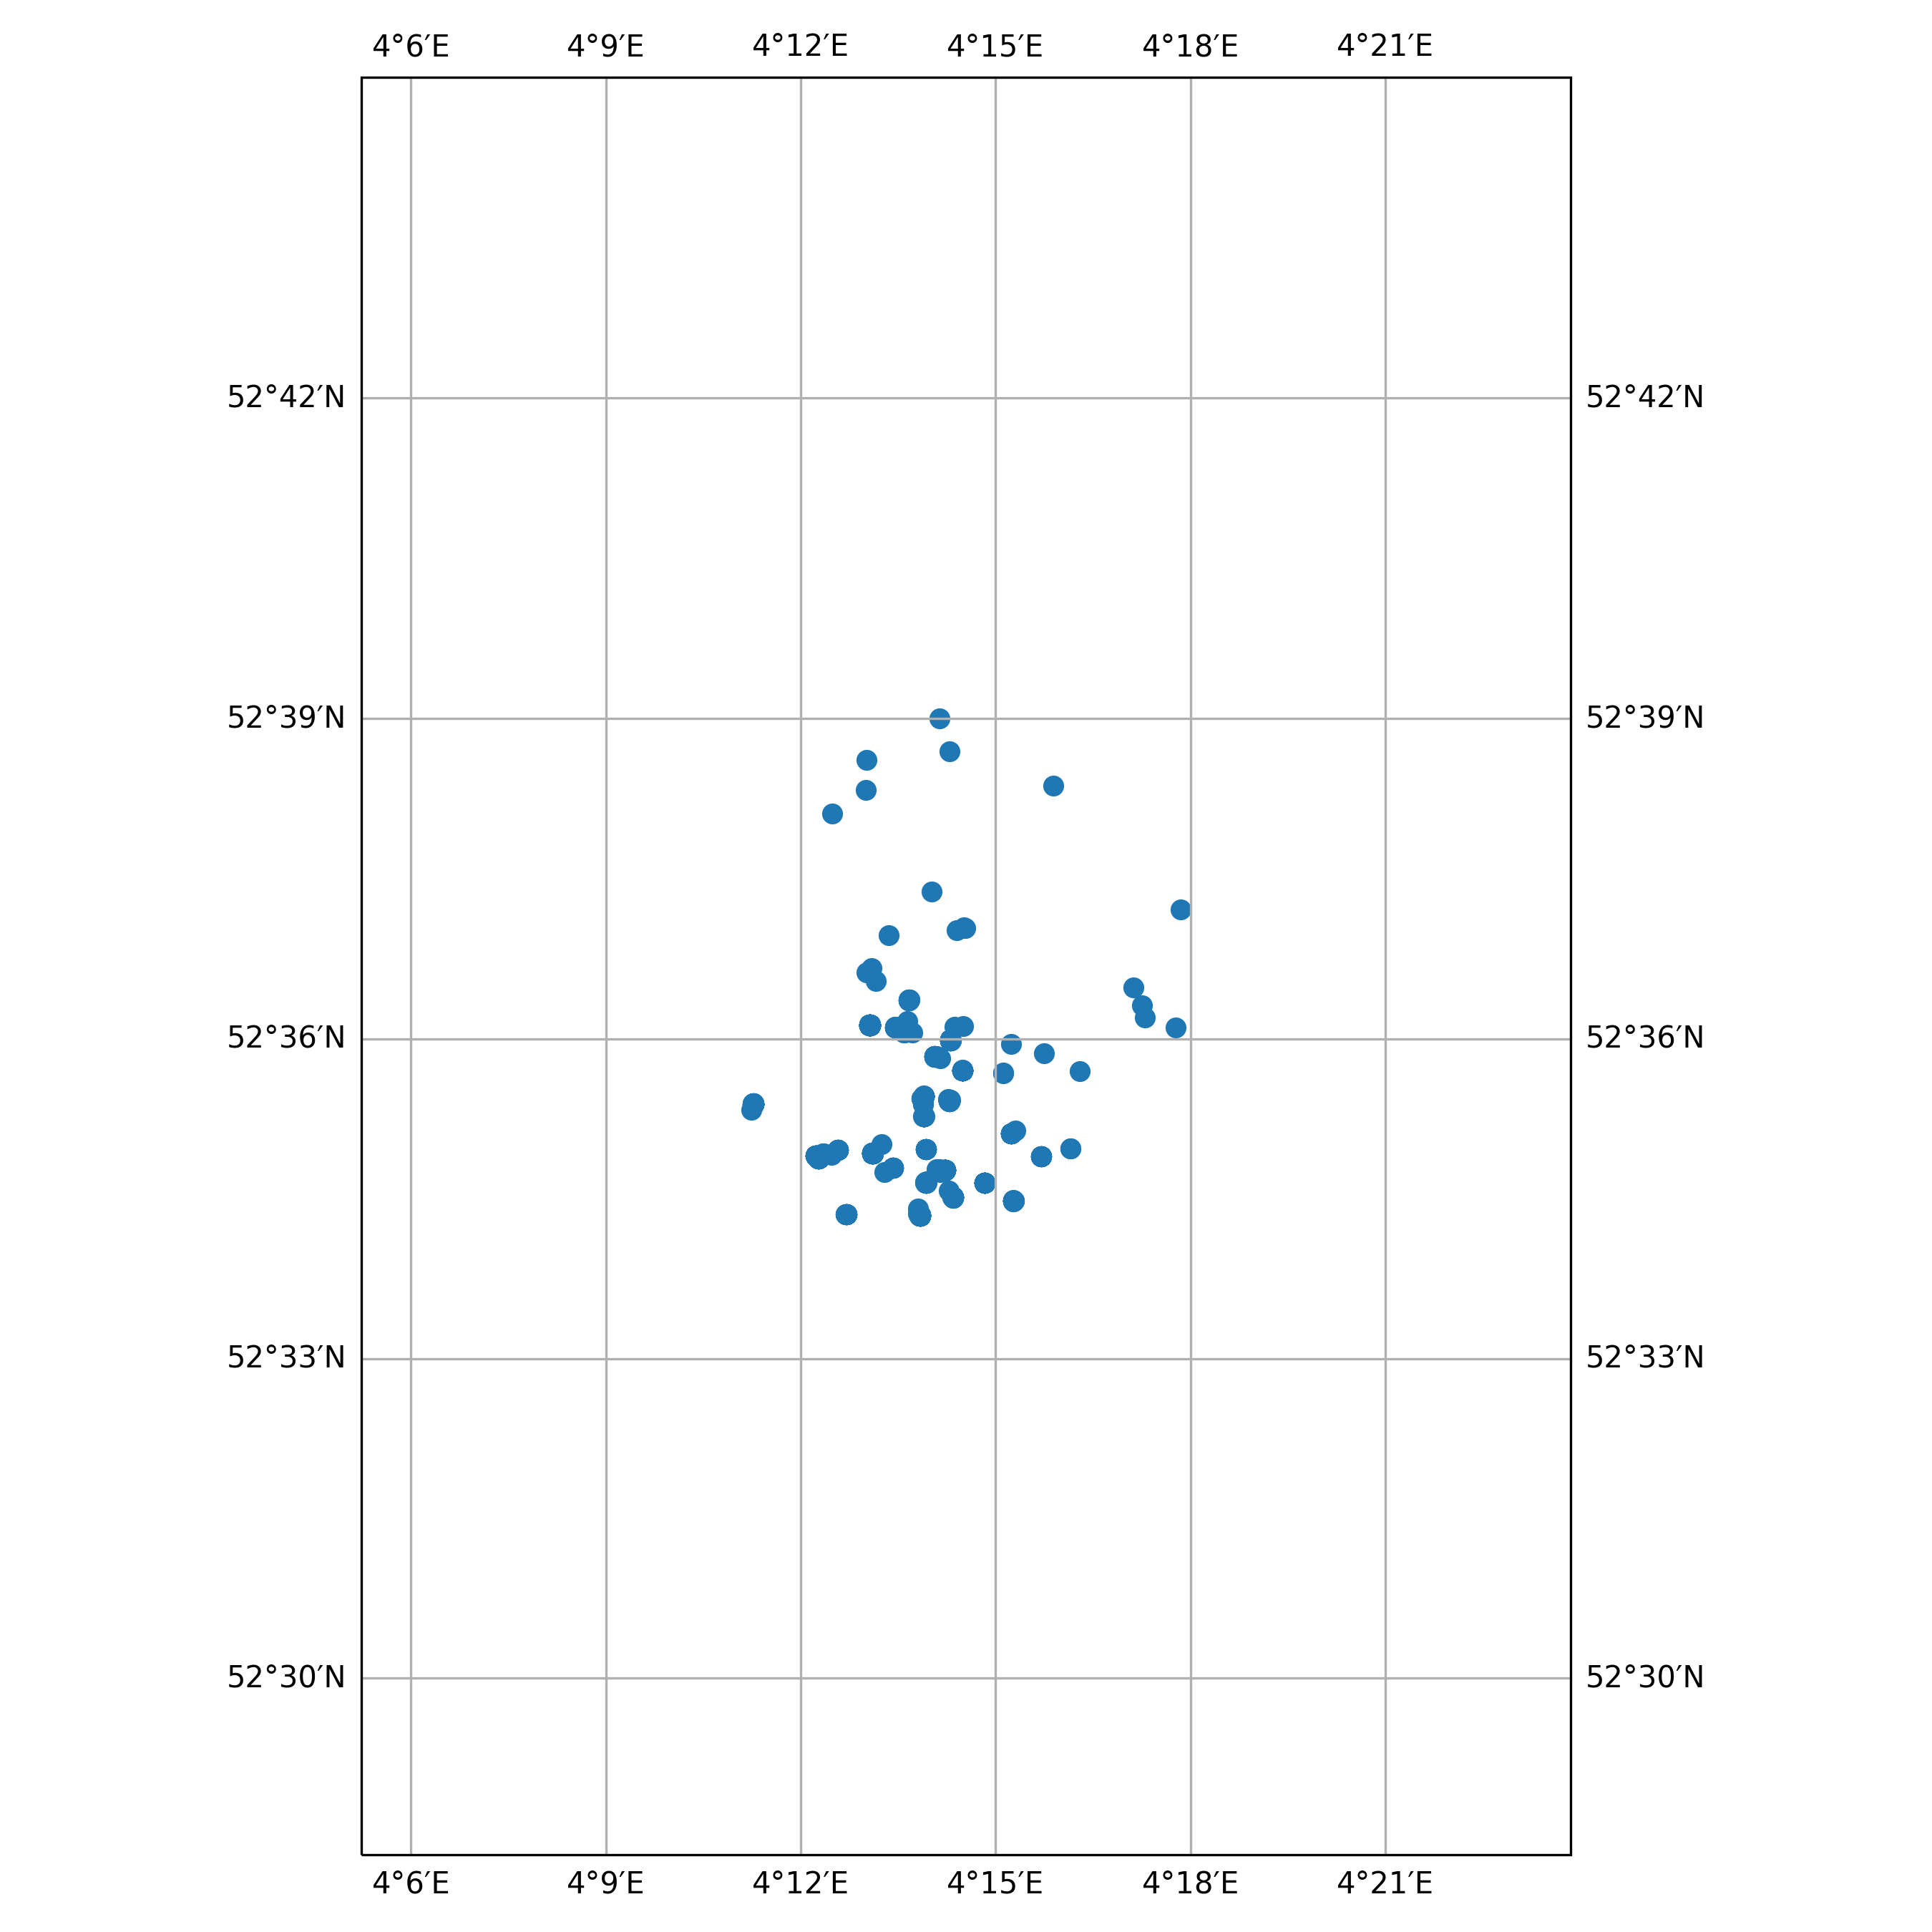

The data file committed next to this chart (first rows):
timestamp, epoch, latitude, longitude, speed, heading, course, status
2018-12-12 02:17:55+00:00, 1544581075, 52.58, 4.232, 0.0, 18.0, 268.0, 0
2018-12-12 03:00:23+00:00, 1544583623, 52.58, 4.232, 0.0, 18.0, 119.0, 0
2018-12-12 04:06:43+00:00, 1544587603, 52.58, 4.232, 0.0, 18.0, 112.0, 0
2018-12-12 05:14:44+00:00, 1544591684, 52.58, 4.232, 0.0, 18.0, 162.0, 0
2018-12-12 06:19:34+00:00, 1544595574, 52.58, 4.232, 0.0, 18.0, 230.0, 0
2018-12-12 07:03:24+00:00, 1544598204, 52.58, 4.232, 0.0, 18.0, 30.0, 0
2018-12-12 08:07:53+00:00, 1544602073, 52.58, 4.232, 0.0, 18.0, 53.0, 0
2018-12-12 09:13:33+00:00, 1544606013, 52.58, 4.232, 0.0, 18.0, 227.0, 0
2018-12-12 10:00:12+00:00, 1544608812, 52.58, 4.232, 0.0, 18.0, 64.0, 0
2018-12-12 11:06:13+00:00, 1544612773, 52.58, 4.232, 0.0, 18.0, 329.0, 0
2018-12-12 12:12:45+00:00, 1544616765, 52.58, 4.232, 0.0, 18.0, 232.0, 0
2018-12-12 13:16:04+00:00, 1544620564, 52.58, 4.232, 0.0, 18.0, 278.0, 0
2018-12-12 16:09:05+00:00, 1544630945, 52.58, 4.247, 0.0, 49.0, 248.0, 0
2018-12-12 17:13:55+00:00, 1544634835, 52.58, 4.247, 0.0, 48.0, 121.0, 0
2018-12-12 18:19:45+00:00, 1544638785, 52.58, 4.247, 0.0, 49.0, 53.0, 0
2018-12-12 20:05:54+00:00, 1544645154, 52.58, 4.247, 0.0, 48.0, 124.0, 0
2018-12-12 21:11:14+00:00, 1544649074, 52.58, 4.247, 0.0, 48.0, 160.0, 0
2018-12-12 22:20:25+00:00, 1544653225, 52.58, 4.247, 0.0, 49.0, 330.0, 0
2018-12-12 23:04:04+00:00, 1544655844, 52.58, 4.247, 0.0, 48.0, 204.0, 0
2018-12-13 00:07:33+00:00, 1544659653, 52.58, 4.247, 0.0, 49.0, 191.0, 0
2018-12-13 02:14:43+00:00, 1544667283, 52.58, 4.247, 0.0, 48.0, 175.0, 0
2018-12-13 03:00:25+00:00, 1544670025, 52.58, 4.247, 0.0, 48.0, 268.0, 0
2018-12-13 04:05:43+00:00, 1544673943, 52.58, 4.247, 0.0, 48.0, 53.0, 0
2018-12-13 05:10:53+00:00, 1544677853, 52.58, 4.247, 0.0, 48.0, 173.0, 0
2018-12-13 06:18:23+00:00, 1544681903, 52.58, 4.247, 0.0, 49.0, 90.0, 0
2018-12-13 07:01:35+00:00, 1544684495, 52.58, 4.247, 0.0, 48.0, 254.0, 0
2018-12-13 08:08:53+00:00, 1544688533, 52.58, 4.247, 0.0, 48.0, 94.0, 0
2018-12-13 09:14:25+00:00, 1544692465, 52.58, 4.247, 0.0, 48.0, 175.0, 0
2018-12-13 10:21:23+00:00, 1544696483, 52.58, 4.247, 0.0, 48.0, 324.0, 0
2018-12-13 11:02:53+00:00, 1544698973, 52.58, 4.247, 0.0, 49.0, 92.0, 0
2018-12-13 12:10:02+00:00, 1544703002, 52.58, 4.247, 0.0, 48.0, 345.0, 0
2018-12-13 14:00:23+00:00, 1544709623, 52.58, 4.247, 0.0, 49.0, 199.0, 0
2018-12-13 15:06:35+00:00, 1544713595, 52.58, 4.247, 0.0, 48.0, 17.0, 0
2018-12-13 16:09:04+00:00, 1544717344, 52.58, 4.247, 0.0, 48.0, 183.0, 0
2018-12-13 17:13:13+00:00, 1544721193, 52.58, 4.247, 0.0, 48.0, 339.0, 0
2018-12-13 18:18:05+00:00, 1544725085, 52.58, 4.247, 0.0, 48.0, 150.0, 0
2018-12-13 19:01:13+00:00, 1544727673, 52.58, 4.247, 0.0, 48.0, 347.0, 0
2018-12-13 20:06:44+00:00, 1544731604, 52.58, 4.247, 0.0, 49.0, 244.0, 0
2018-12-13 21:09:44+00:00, 1544735384, 52.58, 4.247, 0.0, 49.0, 306.0, 0
2018-12-13 22:16:33+00:00, 1544739393, 52.58, 4.247, 0.0, 48.0, 130.0, 0
2018-12-13 23:18:03+00:00, 1544743083, 52.58, 4.247, 0.0, 49.0, 232.0, 0
2018-12-14 00:04:02+00:00, 1544745842, 52.58, 4.247, 0.0, 48.0, 325.0, 0
2018-12-14 01:08:03+00:00, 1544749683, 52.58, 4.247, 0.0, 48.0, 313.0, 0
2018-12-14 02:14:53+00:00, 1544753693, 52.58, 4.247, 0.0, 48.0, 211.0, 0
2018-12-14 03:19:03+00:00, 1544757543, 52.58, 4.247, 0.0, 48.0, 19.0, 0
2018-12-14 04:03:13+00:00, 1544760193, 52.58, 4.247, 0.0, 48.0, 356.0, 0
2018-12-14 05:07:54+00:00, 1544764074, 52.58, 4.247, 0.0, 49.0, 345.0, 0
2018-12-14 06:13:35+00:00, 1544768015, 52.58, 4.247, 0.0, 48.0, 154.0, 0
2018-12-14 09:05:05+00:00, 1544778305, 52.58, 4.262, 0.0, 89.0, 222.0, 0
2018-12-14 10:12:14+00:00, 1544782334, 52.58, 4.262, 0.0, 89.0, 224.0, 0
2018-12-14 11:17:53+00:00, 1544786273, 52.58, 4.262, 0.0, 89.0, 241.0, 0
2018-12-14 12:02:15+00:00, 1544788935, 52.58, 4.262, 0.0, 89.0, 160.0, 0
2018-12-14 13:05:33+00:00, 1544792733, 52.58, 4.262, 0.0, 89.0, 129.0, 0
2018-12-14 14:06:22+00:00, 1544796382, 52.58, 4.262, 0.0, 89.0, 320.0, 0
2018-12-14 15:10:15+00:00, 1544800215, 52.58, 4.262, 0.0, 89.0, 215.0, 0
2018-12-14 16:16:25+00:00, 1544804185, 52.58, 4.262, 0.0, 89.0, 283.0, 0
2018-12-14 17:00:15+00:00, 1544806815, 52.58, 4.262, 0.0, 89.0, 321.0, 0
2018-12-14 19:06:44+00:00, 1544814404, 52.58, 4.262, 0.0, 89.0, 161.0, 0
2018-12-14 20:11:24+00:00, 1544818284, 52.58, 4.262, 0.0, 90.0, 78.0, 0
2019-03-27 22:15:21+00:00, 1553724921, 52.59, 4.272, 0.0, 298.0, 297.0, 3
... 1,304 more rows
